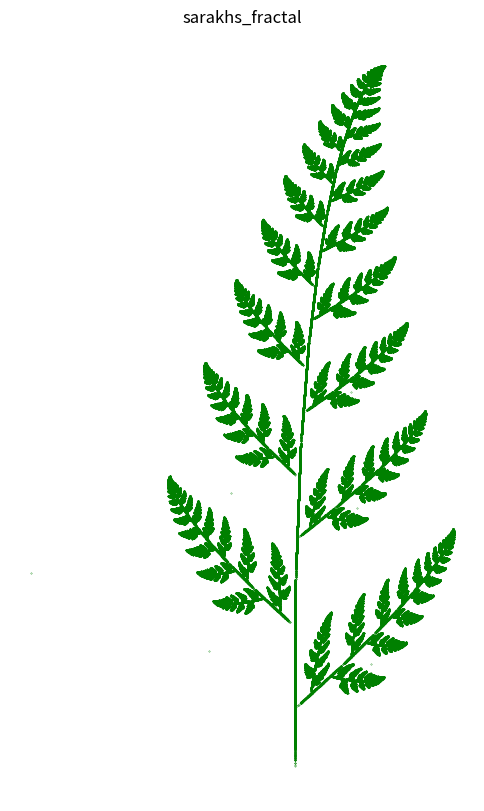

Python code for this plot:
import matplotlib.pyplot as plt
import random

# تعریف تبدیلات با احتمال
transforms = [
    {
        "prob": 0.02,
        "fx": lambda x, y: 0.0*x + 0.0*y + 0.5,
        "fy": lambda x, y: 0.0*x + 0.27*y + 0.0
    },
    {
        "prob": 0.15,
        "fx": lambda x, y: -0.14*x + 0.26*y + 0.57,
        "fy": lambda x, y: 0.25*x + 0.22*y - 0.04
    },
    {
        "prob": 0.13,
        "fx": lambda x, y: 0.17*x - 0.21*y + 0.41,
        "fy": lambda x, y: 0.22*x + 0.18*y + 0.09
    },
    {
        "prob": 0.70,
        "fx": lambda x, y: 0.78*x + 0.03*y + 0.11,
        "fy": lambda x, y: -0.03*x + 0.74*y + 0.27
    },
]

# انتخاب تصادفی یک تبدیل بر اساس احتمال
def choose_transform():
    r = random.random()
    total = 0
    for t in transforms:
        total += t["prob"]
        if r <= total:
            return t
    return transforms[-1]

# الگوریتم سرخس بار نزولی
def draw_fractal(n=400000):
    x, y = 0, 0
    xs, ys = [], []
    for _ in range(n):
        t = choose_transform()
        x, y = t["fx"](x, y), t["fy"](x, y)
        xs.append(x)
        ys.append(y)
    return xs, ys

# رسم نقاط
xs, ys = draw_fractal()
plt.figure(figsize=(6, 10))
plt.plot(xs, ys, 'g.', markersize=0.5)
plt.axis('off')
plt.title("sarakhs_fractal")
plt.show()